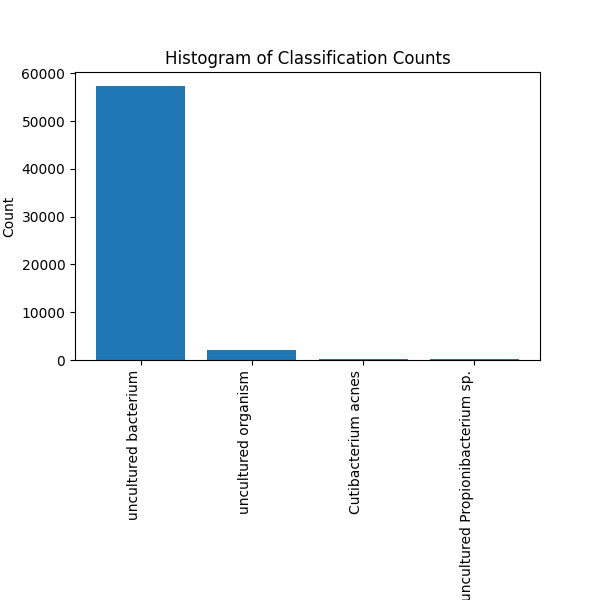

Data behind this chart, as committed beside it:
Classification Level, Count
uncultured bacterium, 57434
uncultured Propionibacterium sp., 114
Cutibacterium acnes, 256
uncultured organism, 2069
